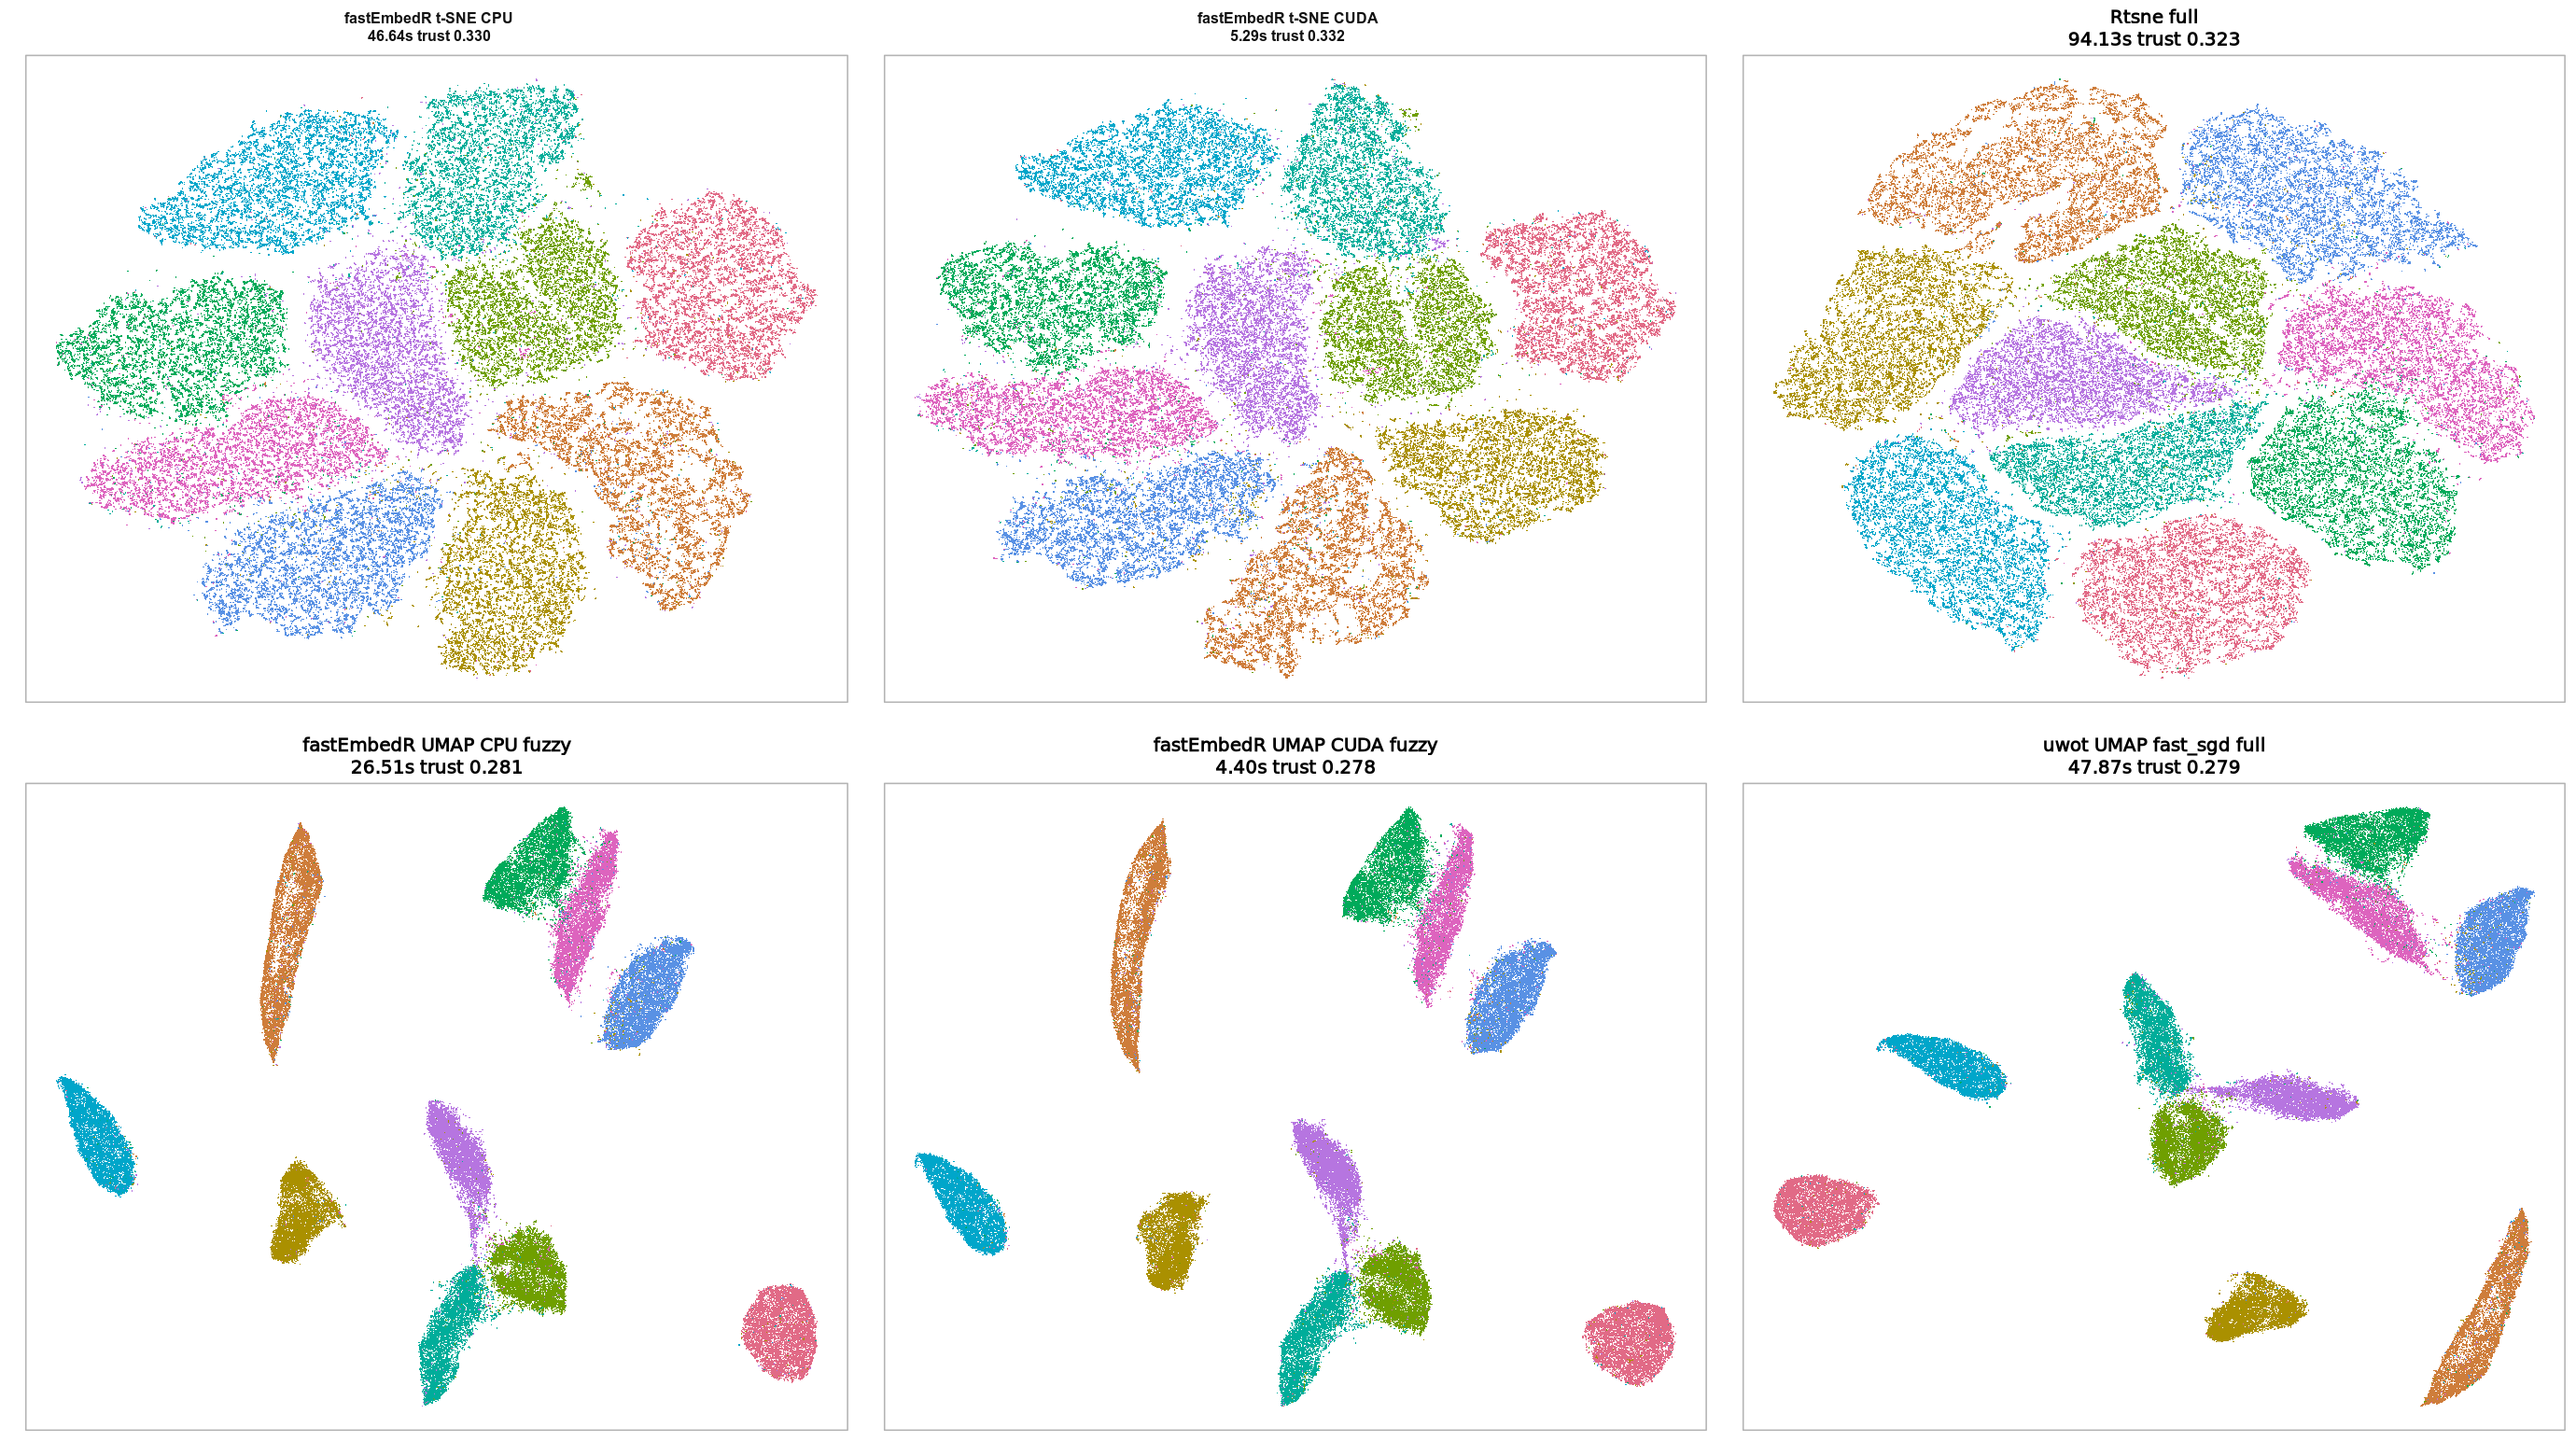

The file beside this chart, header and first rows:
method, family, backend, n, p, k, perplexity, input_class, machine, cpu, requested_threads, total_sec, trustworthiness, label_knn_accuracy, status, error_message
fastEmbedR t-SNE CPU, t-SNE, cpu, 70000, 784, 30, 15, matrix/array, icgeb-bioinformatics-unit, 13th Gen Intel(R) Core(TM) i7-13700, 4, 46.64, 0.3305, 0.9694, success, NA
fastEmbedR t-SNE CUDA, t-SNE, cuda, 70000, 784, 30, 15, matrix/array, icgeb-bioinformatics-unit, 13th Gen Intel(R) Core(TM) i7-13700, 4, 5.286, 0.3323, 0.9654, success, NA
fastEmbedR UMAP CPU fuzzy, UMAP, cpu, 70000, 784, 30, 15, matrix/array, icgeb-bioinformatics-unit, 13th Gen Intel(R) Core(TM) i7-13700, 4, 26.51, 0.2811, 0.9708, success, NA
fastEmbedR UMAP CUDA fuzzy, UMAP, cuda, 70000, 784, 30, 15, matrix/array, icgeb-bioinformatics-unit, 13th Gen Intel(R) Core(TM) i7-13700, 4, 4.397, 0.2781, 0.9702, success, NA
uwot UMAP fast_sgd full, UMAP, cpu, 70000, 784, 30, 15, matrix/array, icgeb-bioinformatics-unit, 13th Gen Intel(R) Core(TM) i7-13700, 4, 47.87, 0.2789, 0.9704, success, NA
Rtsne full, Rtsne, cpu, 70000, 784, 30, 15, matrix/array, icgeb-bioinformatics-unit, 13th Gen Intel(R) Core(TM) i7-13700, 4, 94.13, 0.3232, 0.9722, success, NA
